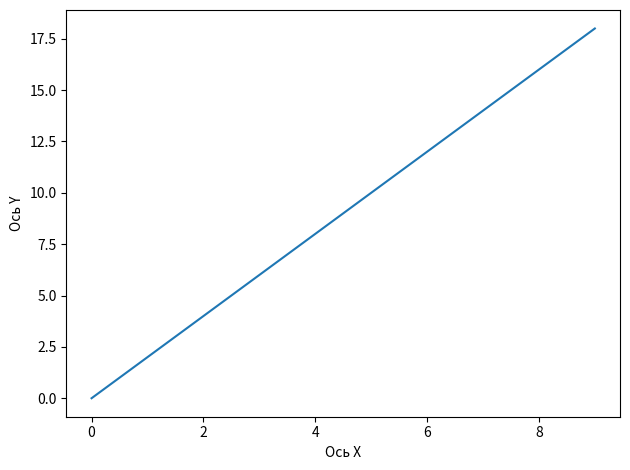

Generate this figure with matplotlib:
import matplotlib.pyplot as plt

x = [i for i in range(10)]
y = [i*2 for i in range(10)]

plt.plot(x, y)
plt.xlabel('Ось X')
plt.ylabel('Ось Y')


plt.tight_layout()
plt.show()
